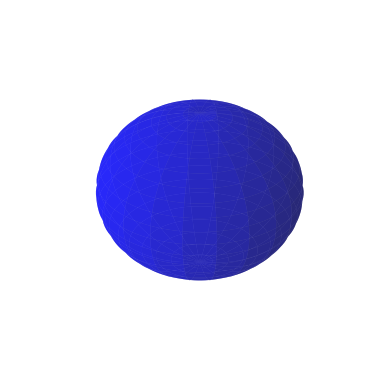

This chart was generated by the following Python code:
import numpy as np
import matplotlib.pyplot as plt
from mpl_toolkits.mplot3d import Axes3D

class VoxelObject:
    def __init__(self, x_size, y_size, z_size):
        #a 3D array to represent the object with given dimensions
        self.grid = np.zeros((x_size, y_size, z_size), dtype=bool)
        self.colors = np.empty((x_size, y_size, z_size), dtype=object)

    def add_voxel(self, x, y, z):
        # Mark the voxel at the specified x, y, z coordinate as filled
        self.grid[x, y, z] = True

    def add_filled_cube(self, x_start, y_start, z_start, size):
        # Fill a cube starting from x_start, y_start, z_start with given size
        for x in range(x_start, x_start + size):
            for y in range(y_start, y_start + size):
                for z in range(z_start, z_start + size):
                    self.add_voxel(x, y, z)

    def draw_sphere(self, ax, radius=5, center=(5, 5, 5)):
        # Generate a 3D grid for the sphere
        u = np.linspace(0, 2 * np.pi, 100)
        v = np.linspace(0, np.pi, 100)
        x = center[0] + radius * np.outer(np.cos(u), np.sin(v))
        y = center[1] + radius * np.outer(np.sin(u), np.sin(v))
        z = center[2] + radius * np.outer(np.ones(np.size(u)), np.cos(v))

        # Plot the sphere surface
        ax.plot_surface(x, y, z, color='b', rstride=5, cstride=5, alpha=0.6)

    def display(self):
        # Create a 3D plot for the filled object
        fig = plt.figure()
        ax = fig.add_subplot(111, projection='3d')

        # Draw
        self.draw_sphere(ax)

        # Hide the axes
        ax.set_axis_off()

        plt.show()


def main():
    # Create a grid
    obj = VoxelObject(10, 10, 10)

    # Display the sphere
    obj.display()

if __name__ == "__main__":
    main()
